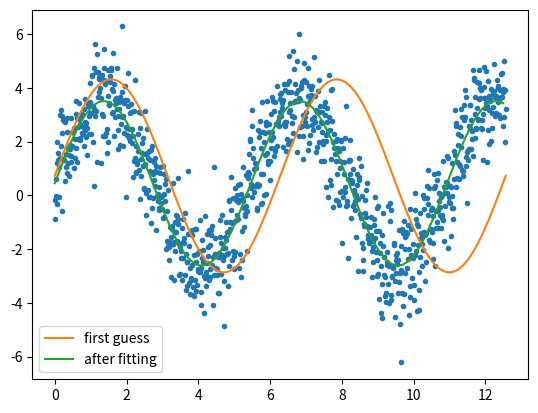

The script that saved this image:
import numpy as np
from datetime import datetime
from matplotlib import pyplot as plt

N = 1000 # number of data points
t = np.linspace(0, 4*np.pi, N)
f = 1.15247 # Optional!! Advised not to use
data = 3.0*np.sin(f*t+0.001) + 0.5 + np.random.randn(N) # create artificial data with noise
from scipy.optimize import leastsq

guess_mean = np.mean(data)
guess_std = 3*np.std(data)/(2**0.5)/(2**0.5)
guess_phase = 0
guess_freq = 1
guess_amp = 1

# we'll use this to plot our first estimate. This might already be good enough for you
data_first_guess = guess_std*np.sin(t+guess_phase) + guess_mean

# Define the function to optimize, in this case, we want to minimize the difference
# between the actual data and our "guessed" parameters
optimize_func = lambda x: x[0]*np.sin(x[1]*t+x[2]) + x[3] - data
est_amp, est_freq, est_phase, est_mean = leastsq(optimize_func, [guess_amp, guess_freq, guess_phase, guess_mean])[0]

# recreate the fitted curve using the optimized parameters
data_fit = est_amp*np.sin(est_freq*t+est_phase) + est_mean

# recreate the fitted curve using the optimized parameters

fine_t = np.arange(0,max(t),0.1)
data_fit=est_amp*np.sin(est_freq*fine_t+est_phase)+est_mean

plt.plot(t, data, '.')
plt.plot(t, data_first_guess, label='first guess')
plt.plot(fine_t, data_fit, label='after fitting')
plt.legend()
plt.show()